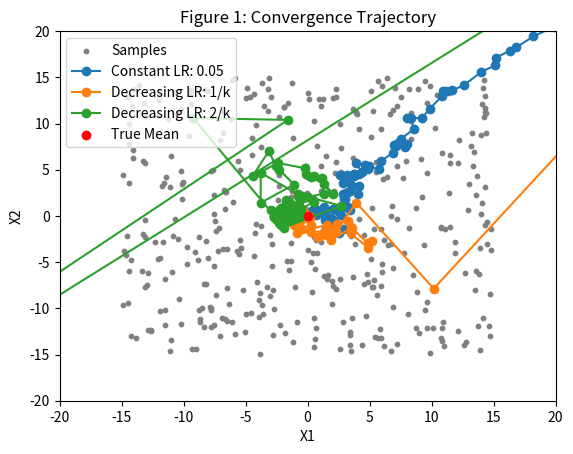
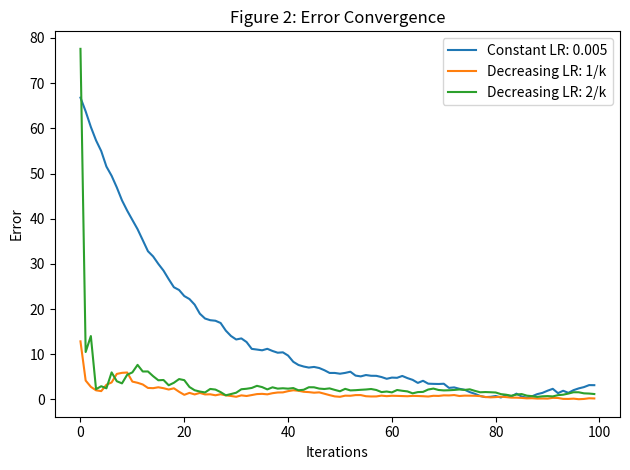

Write Python code to recreate these figures, in order.
import numpy as np
import matplotlib.pyplot as plt

# 随机生成 400 个样本，均匀分布在以原点为中心、边长为 30 的正方形区域
np.random.seed(0)
samples = np.random.uniform(-15, 15, size=(400, 2))

# 目标值为均值（理论真值为 0）
true_mean = np.array([0, 0])
print(true_mean)

# 随机梯度下降函数
def stochastic_gradient_descent(samples, initial_w, learning_rate_func, max_iter):
    w = initial_w
    errors = []
    trajectory = [w.copy()]
    for k in range(1, max_iter + 1):
        idx = np.random.randint(0, len(samples))  # 随机选取一个样本
        sample = samples[idx]
        gradient = w - sample
        alpha = learning_rate_func(k)
        w -= alpha * gradient
        errors.append(np.linalg.norm(w - true_mean))
        trajectory.append(w.copy())
    return np.array(trajectory), errors

# 学习率策略
def constant_learning_rate(alpha):
    return lambda k: alpha

def decreasing_learning_rate(c):
    return lambda k: c / k

# 设置初值和最大迭代次数
initial_w = np.array([50.0, 50.0])
max_iter = 100
c1,c2=1,2
# 定义不同的学习率策略
lr1 = constant_learning_rate(0.05)
lr2 = decreasing_learning_rate(c1)
lr3 = decreasing_learning_rate(c2)

# 应用三种学习率策略
trajectory1, errors1 = stochastic_gradient_descent(samples, initial_w.copy(), lr1, max_iter)
trajectory2, errors2 = stochastic_gradient_descent(samples, initial_w.copy(), lr2, max_iter)
trajectory3, errors3 = stochastic_gradient_descent(samples, initial_w.copy(), lr3, max_iter)

# 绘图：样本点与梯度下降路径
# plt.figure(figsize=(12, 8))

# 图 1：收敛轨迹
# plt.subplot(2, 1, 1)
plt.scatter(samples[:, 0], samples[:, 1], s=10, color='gray', label='Samples')
plt.plot(trajectory1[:, 0], trajectory1[:, 1], '-o', label='Constant LR: 0.05')
plt.plot(trajectory2[:, 0], trajectory2[:, 1], '-o', label=f'Decreasing LR: {c1}/k')
plt.plot(trajectory3[:, 0], trajectory3[:, 1], '-o', label=f'Decreasing LR: {c2}/k')
plt.xlim([-20,20])
plt.ylim([-20,20])
plt.scatter(true_mean[0], true_mean[1], c='red', label='True Mean', zorder=5)
plt.title('Figure 1: Convergence Trajectory')
plt.xlabel('X1')
plt.ylabel('X2')
plt.legend()

# 图 2：误差随迭代次数变化
plt.figure()
plt.plot(errors1, label='Constant LR: 0.005')
plt.plot(errors2, label=f'Decreasing LR: {c1}/k')
plt.plot(errors3, label=f'Decreasing LR: {c2}/k')
plt.title('Figure 2: Error Convergence')
plt.xlabel('Iterations')
plt.ylabel('Error')
plt.legend()

plt.tight_layout()
plt.show()
